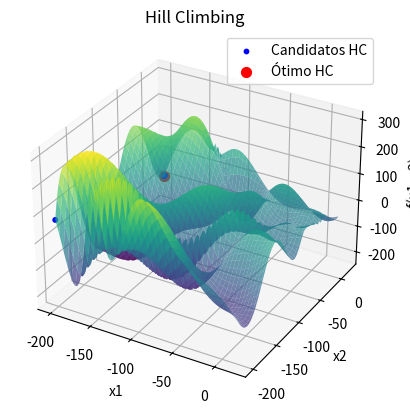

Write Python code to recreate this figure.
import numpy as np
import matplotlib.pyplot as plt
from mpl_toolkits.mplot3d import Axes3D
from scipy import stats

# Função objetivo
def f(x1, x2):
    return -(x2 + 47) * np.sin(np.sqrt(np.abs(x1 / 2 + (x2 + 47)))) - x1 * np.sin(np.sqrt(np.abs(x1 - (x2 + 47))))

# Hill Climbing
def hill_climbing(f, bounds, epsilon, max_iter, min_iter):
    x_best = np.array([bounds[0][0], bounds[1][0]])
    f_best = f(x_best[0], x_best[1])
    all_candidates = [x_best]
    
    iter_count = 0
    for _ in range(max_iter):
        candidate_found = False
        for _ in range(20):  # 20 tentativas por iteração
            x_cand = x_best + np.random.uniform(-epsilon, epsilon, size=2)
            x_cand = np.clip(x_cand, bounds[0], bounds[1])
            f_cand = f(x_cand[0], x_cand[1])
            if f_cand < f_best:
                x_best = x_cand
                f_best = f_cand
                candidate_found = True
                break
        all_candidates.append(x_best)
        iter_count += 1
        if not candidate_found and iter_count >= min_iter:
            break
    
    return x_best, f_best, np.array(all_candidates)

# Parâmetros
bounds = np.array([[-200, 20], [-200, 20]])
epsilon = 0.1
max_iter = 1000
min_iter = 100  # Garantir pelo menos 100 iterações

# Rodar Hill Climbing
x_opt_hc, f_opt_hc, candidates_hc = hill_climbing(f, bounds, epsilon, max_iter, min_iter)

# Encontrar os primeiros 100 candidatos
num_candidates_to_display = min(100, len(candidates_hc))
candidates_to_display = candidates_hc[:num_candidates_to_display]

# Calcular a moda das coordenadas x1 e x2
mode_x1_result = stats.mode(candidates_to_display[:, 0], keepdims=True)
mode_x2_result = stats.mode(candidates_to_display[:, 1], keepdims=True)

mode_x1 = mode_x1_result.mode[0]
count_x1 = mode_x1_result.count[0]
mode_x2 = mode_x2_result.mode[0]
count_x2 = mode_x2_result.count[0]

print(f"Moda das coordenadas x1: {mode_x1:.3f} com contagem {count_x1}")
print(f"Moda das coordenadas x2: {mode_x2:.3f} com contagem {count_x2}")

# Plotagem da função
x1_vals = np.linspace(bounds[0][0], bounds[0][1], 100)
x2_vals = np.linspace(bounds[1][0], bounds[1][1], 100)
X1, X2 = np.meshgrid(x1_vals, x2_vals)
Z = f(X1, X2)

fig = plt.figure()
ax = fig.add_subplot(111, projection='3d')
ax.plot_surface(X1, X2, Z, cmap='viridis', alpha=0.7)
ax.scatter(candidates_hc[:, 0], candidates_hc[:, 1], f(candidates_hc[:, 0], candidates_hc[:, 1]), color='blue', s=10, label="Candidatos HC")
ax.scatter(x_opt_hc[0], x_opt_hc[1], f_opt_hc, color='red', s=50, label="Ótimo HC")
ax.set_title('Hill Climbing')
ax.set_xlabel('x1')
ax.set_ylabel('x2')
ax.set_zlabel('f(x1, x2)')
ax.legend()

plt.show()

# Plotagem da tabela
fig2, (ax2_left, ax2_right) = plt.subplots(1, 2, figsize=(14, 10))
ax2_left.axis('tight')
ax2_left.axis('off')
ax2_right.axis('tight')
ax2_right.axis('off')

# Dados para as tabelas formatados com 3 casas decimais
table_data_left = [["Índice", "x1", "x2"]] + [[i+1, f"{sol[0]:.3f}", f"{sol[1]:.3f}"] for i, sol in enumerate(candidates_to_display[:50])]
table_data_right = [["Índice", "x1", "x2"]] + [[i+51, f"{sol[0]:.3f}", f"{sol[1]:.3f}"] for i, sol in enumerate(candidates_to_display[50:])]

# Criando as tabelas
table_left = ax2_left.table(cellText=table_data_left, colLabels=None, cellLoc='center', loc='center', bbox=[0, 0, 1, 1])
table_right = ax2_right.table(cellText=table_data_right, colLabels=None, cellLoc='center', loc='center', bbox=[0, 0, 1, 1])

# Ajustando o espaçamento das linhas
for (i, key) in enumerate(table_left.get_celld().keys()):
    cell = table_left.get_celld()[key]
    if key[0] == 0 or key[1] == 0:  # Header row
        cell.set_fontsize(10)
    cell.set_height(0.4)  # Ajusta a altura das linhas

for (i, key) in enumerate(table_right.get_celld().keys()):
    cell = table_right.get_celld()[key]
    if key[0] == 0 or key[1] == 0:  # Header row
        cell.set_fontsize(10)
    cell.set_height(0.4)  # Ajusta a altura das linhas

# Ajustar o layout da figura para garantir que a tabela seja visível
plt.subplots_adjust(left=0.1, right=0.9, top=0.9, bottom=0.1)

plt.show()
#garantia reforçada de iterar pelo menos 100 vezes devido as 100 rodadas necessarias